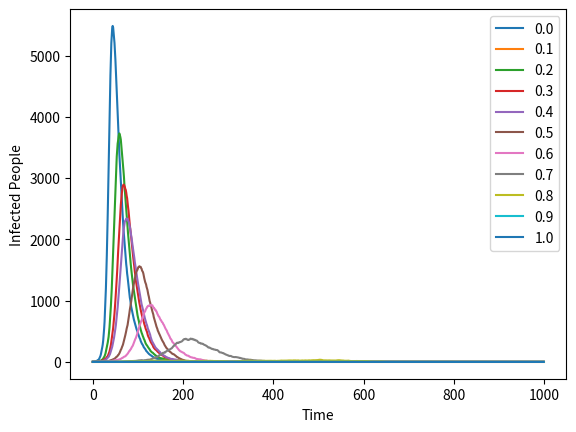

Reproduce this figure in Python.
import numpy as np
import matplotlib.pyplot as plt
np.random.choice(range(2),4,p=[0.7,0.3])
for p in [0,0.1,0.2,0.3,0.4,0.5,0.6,0.7,0.8,0.9,1]:
  S,V,I,R=int((1-p)*(10000-1)),int(p*(10000-1)),1,0
  data={}
  i=1
  while i<=1000:
    i+=1
    S0=S  
    S=S-np.random.binomial(I, 0.3)*S0/10000
    R=R+np.random.binomial(I, 0.05)
    I=I+np.random.binomial(I, 0.3)*S0/10000-np.random.binomial(I, 0.05)
    data[f"step_{i}"] = {
        "I": I
    }
  plt.plot([v["I"] for v in data.values()], label=f"{p*1.00}")
plt.xlabel("Time")
plt.ylabel("Infected People")
plt.legend()
plt.show()
